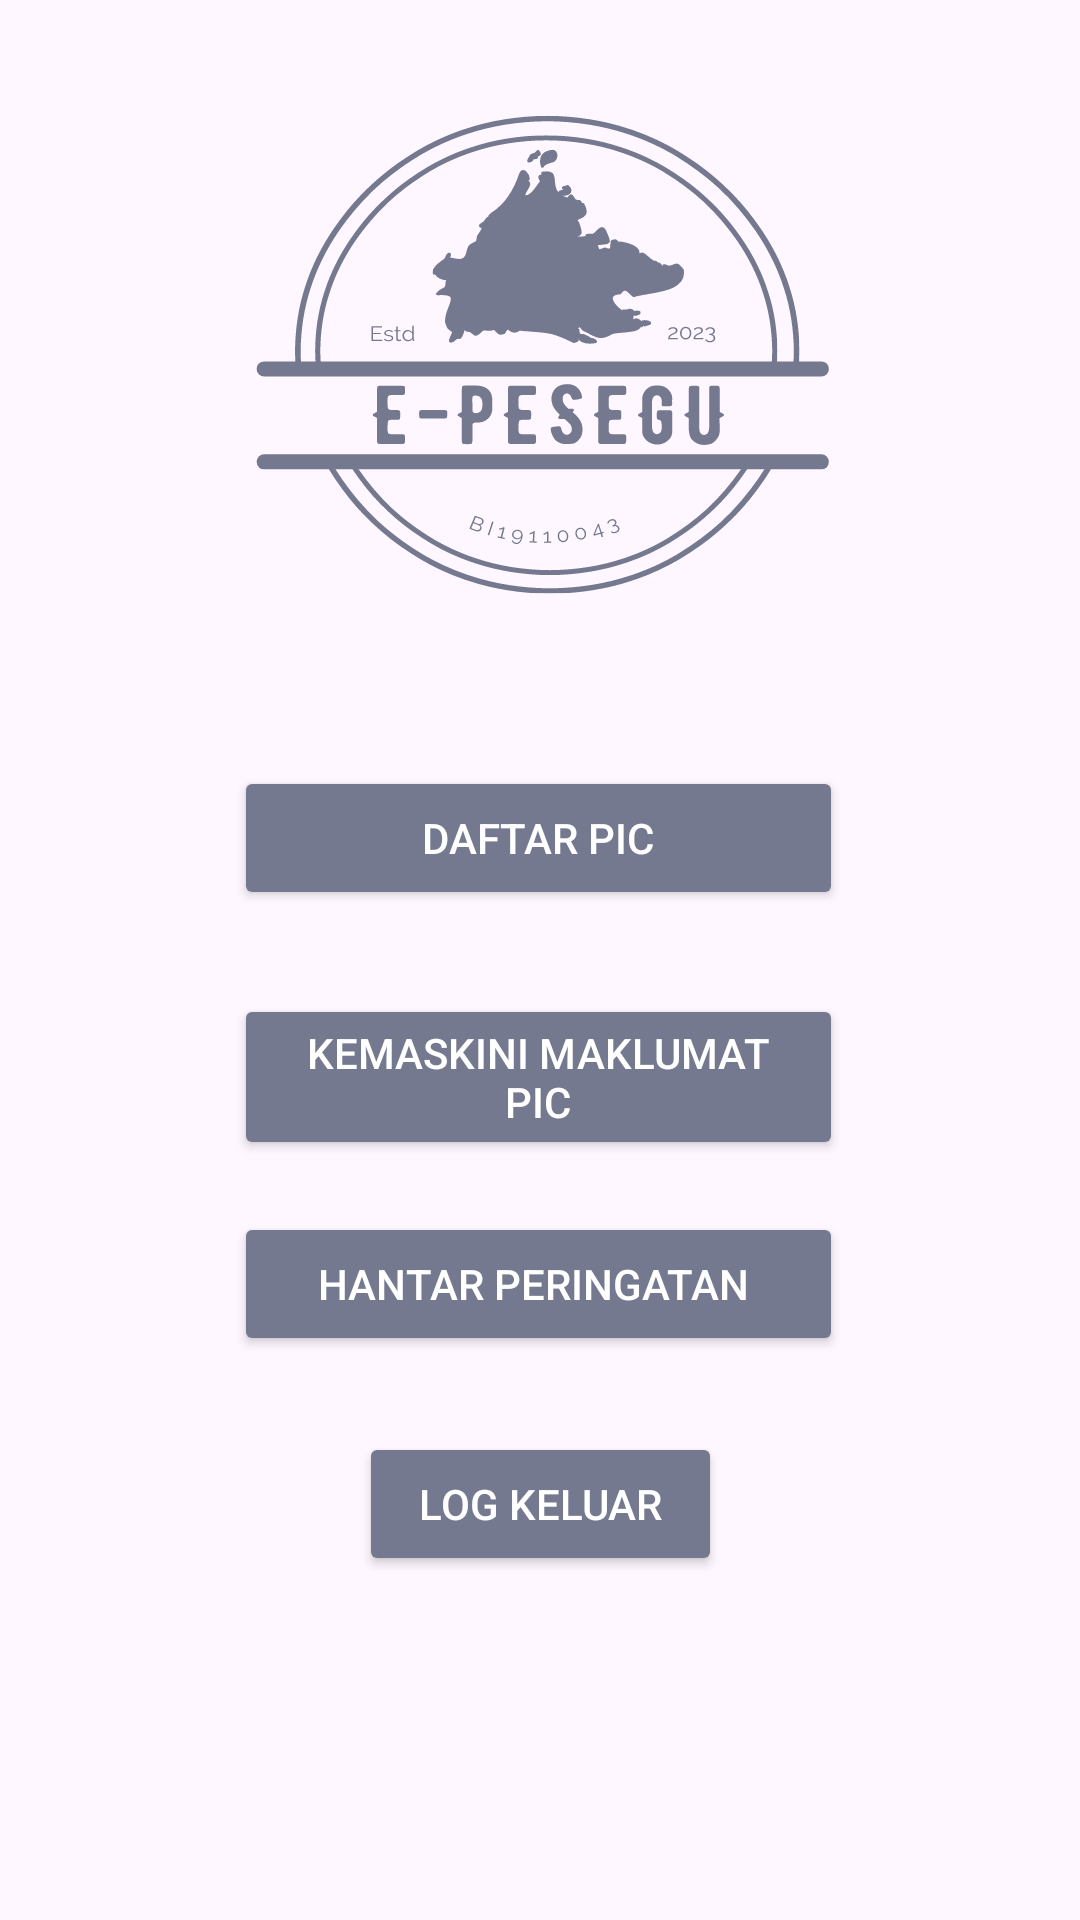

Produce the Android XML layout that renders to this screen, including the resource entries it uses.
<!-- AndroidManifest.xml: application theme Theme.EPeseguapp -->
<!-- res/layout/activity_hompepage.xml -->
<?xml version="1.0" encoding="utf-8"?>
<androidx.constraintlayout.widget.ConstraintLayout xmlns:android="http://schemas.android.com/apk/res/android"
    xmlns:app="http://schemas.android.com/apk/res-auto"
    xmlns:tools="http://schemas.android.com/tools"
    android:layout_width="match_parent"
    android:layout_height="match_parent"
    tools:context=".hompepage">

    <Button
        android:id="@+id/button3"
        android:layout_width="121dp"
        android:layout_height="wrap_content"
        android:backgroundTint="#74798F"
        android:text="Log Keluar"
        android:textColor="#FFFFFF"
        app:layout_constraintBottom_toBottomOf="parent"
        app:layout_constraintEnd_toEndOf="parent"
        app:layout_constraintStart_toStartOf="parent"
        app:layout_constraintTop_toBottomOf="@+id/button11"
        app:layout_constraintVertical_bias="0.18" />

    <Button
        android:id="@+id/button"
        android:layout_width="203dp"
        android:layout_height="wrap_content"
        android:layout_marginTop="23dp"
        android:backgroundTint="#74798F"
        android:text="Kemaskini Maklumat PIC"
        android:textColor="#FFFFFF"
        app:layout_constraintBottom_toBottomOf="parent"
        app:layout_constraintEnd_toEndOf="parent"
        app:layout_constraintHorizontal_bias="0.497"
        app:layout_constraintStart_toStartOf="parent"
        app:layout_constraintTop_toBottomOf="@+id/button4"
        app:layout_constraintVertical_bias="0.019" />

    <Button
        android:id="@+id/button4"
        android:layout_width="203dp"
        android:layout_height="wrap_content"
        android:backgroundTint="#74798F"
        android:text="Daftar PIC"
        android:textColor="#FFFFFF"
        app:layout_constraintBottom_toBottomOf="parent"
        app:layout_constraintEnd_toEndOf="parent"
        app:layout_constraintHorizontal_bias="0.497"
        app:layout_constraintStart_toStartOf="parent"
        app:layout_constraintTop_toBottomOf="@+id/imageView5"
        app:layout_constraintVertical_bias="0.06" />

    <Button
        android:id="@+id/button11"
        android:layout_width="203dp"
        android:layout_height="wrap_content"
        android:backgroundTint="#74798F"
        android:text="Hantar Peringatan "
        android:textColor="#FFFFFF"
        app:layout_constraintBottom_toBottomOf="parent"
        app:layout_constraintEnd_toEndOf="parent"
        app:layout_constraintHorizontal_bias="0.497"
        app:layout_constraintStart_toStartOf="parent"
        app:layout_constraintTop_toBottomOf="@+id/button"
        app:layout_constraintVertical_bias="0.084" />

    <ImageView
        android:id="@+id/imageView2"
        android:layout_width="178dp"
        android:layout_height="137dp"
        app:layout_constraintBottom_toBottomOf="parent"
        app:layout_constraintEnd_toEndOf="parent"
        app:layout_constraintStart_toStartOf="parent"
        app:layout_constraintTop_toBottomOf="@+id/button3"
        app:srcCompat="@drawable/logojpkn" />

    <ImageView
        android:id="@+id/imageView5"
        android:layout_width="wrap_content"
        android:layout_height="wrap_content"
        app:layout_constraintBottom_toBottomOf="parent"
        app:layout_constraintEnd_toEndOf="parent"
        app:layout_constraintStart_toStartOf="parent"
        app:layout_constraintTop_toTopOf="parent"
        app:layout_constraintVertical_bias="0.0"
        app:srcCompat="@drawable/e_pesegu_1_2" />

</androidx.constraintlayout.widget.ConstraintLayout>
<!-- resources referenced by this layout -->
<resources>
  <!-- drawable e_pesegu_1_2: vector/xml drawable (drawable, 60462 chars, omitted) -->
  <style name="Theme.EPeseguapp" parent="Base.Theme.EPeseguapp" />
  <style name="Base.Theme.EPeseguapp" parent="Theme.Material3.DayNight.NoActionBar">
          
  
  
          
          <item name="my_light_primary">@color/my_light_primary</item>
  
  
  
  
  
  
      </style>
  <color name="my_light_primary">#32374A</color>
</resources>
